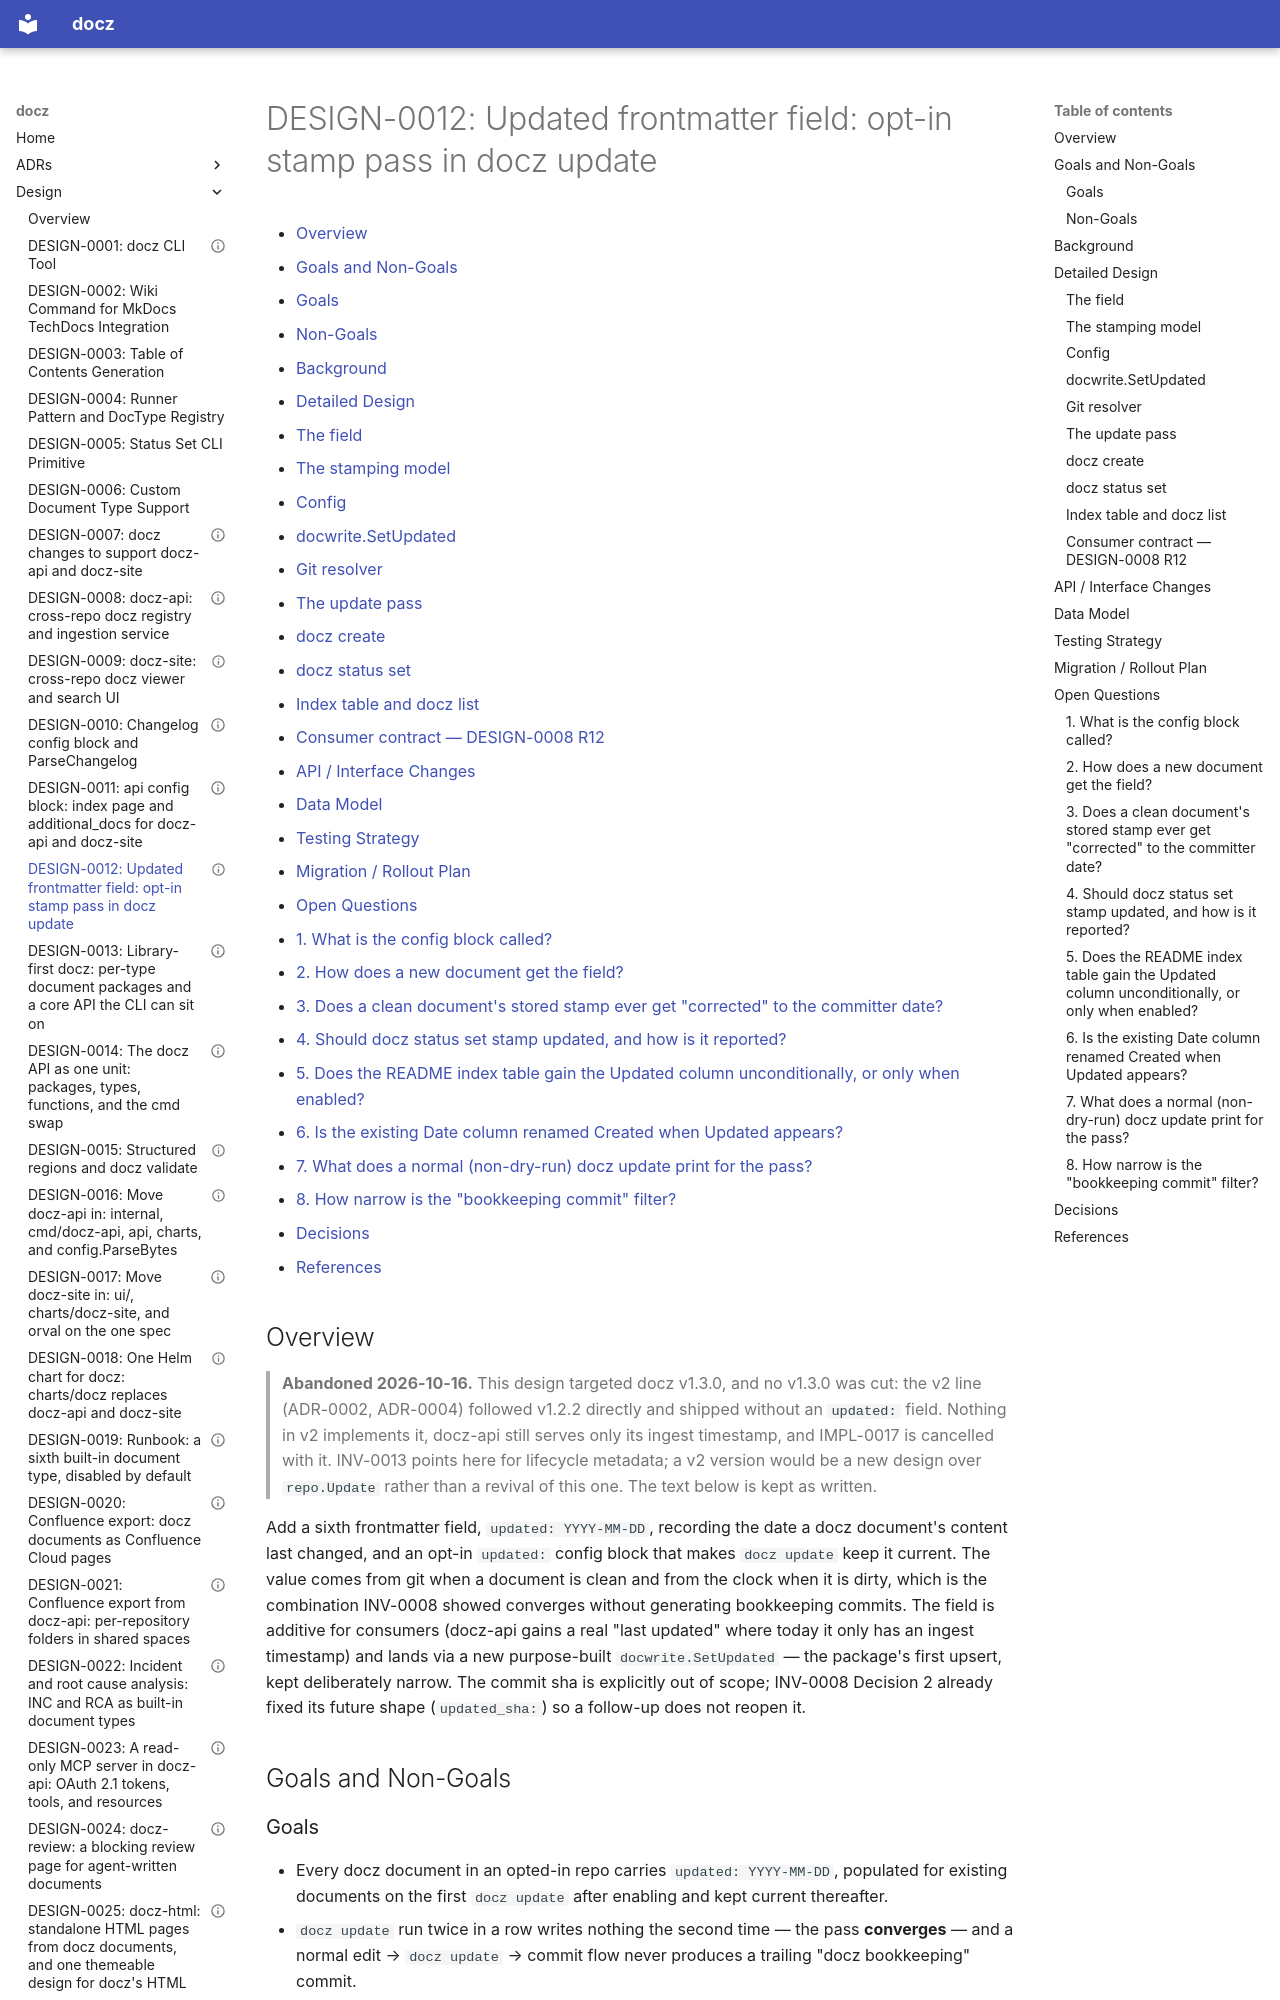

repository: donaldgifford/docz · page: design/0012-updated-frontmatter-field-opt-in-stamp-pass-in-docz-update/index.html · generator: mkdocs

---
id: DESIGN-0012
title: "Updated frontmatter field: opt-in stamp pass in docz update"
status: Abandoned
author: Donald Gifford
created: 2026-09-12
---

<!-- markdownlint-disable-file MD025 MD041 -->

# DESIGN-0012: Updated frontmatter field: opt-in stamp pass in docz update

<!--toc:start-->
<!-- markdownlint-capture -->
<!-- markdownlint-disable MD013 -->
- [Overview](#overview)
- [Goals and Non-Goals](#goals-and-non-goals)
  - [Goals](#goals)
  - [Non-Goals](#non-goals)
- [Background](#background)
- [Detailed Design](#detailed-design)
  - [The field](#the-field)
  - [The stamping model](#the-stamping-model)
  - [Config](#config)
  - [docwrite.SetUpdated](#docwritesetupdated)
  - [Git resolver](#git-resolver)
  - [The update pass](#the-update-pass)
  - [docz create](#docz-create)
  - [docz status set](#docz-status-set)
  - [Index table and docz list](#index-table-and-docz-list)
  - [Consumer contract — DESIGN-0008 R12](#consumer-contract--design-0008-r12)
- [API / Interface Changes](#api--interface-changes)
- [Data Model](#data-model)
- [Testing Strategy](#testing-strategy)
- [Migration / Rollout Plan](#migration--rollout-plan)
- [Open Questions](#open-questions)
  - [1. What is the config block called?](#1-what-is-the-config-block-called)
  - [2. How does a new document get the field?](#2-how-does-a-new-document-get-the-field)
  - [3. Does a clean document's stored stamp ever get "corrected" to the committer date?](#3-does-a-clean-documents-stored-stamp-ever-get-corrected-to-the-committer-date)
  - [4. Should docz status set stamp updated, and how is it reported?](#4-should-docz-status-set-stamp-updated-and-how-is-it-reported)
  - [5. Does the README index table gain the Updated column unconditionally, or only when enabled?](#5-does-the-readme-index-table-gain-the-updated-column-unconditionally-or-only-when-enabled)
  - [6. Is the existing Date column renamed Created when Updated appears?](#6-is-the-existing-date-column-renamed-created-when-updated-appears)
  - [7. What does a normal (non-dry-run) docz update print for the pass?](#7-what-does-a-normal-non-dry-run-docz-update-print-for-the-pass)
  - [8. How narrow is the "bookkeeping commit" filter?](#8-how-narrow-is-the-bookkeeping-commit-filter)
- [Decisions](#decisions)
- [References](#references)
<!-- markdownlint-restore -->
<!--toc:end-->

<!--docz:overview:start-->
## Overview

> **Abandoned 2026-10-16.** This design targeted docz v1.3.0, and no
> v1.3.0 was cut: the v2 line (ADR-0002, ADR-0004) followed v1.2.2
> directly and shipped without an `updated:` field. Nothing in v2
> implements it, docz-api still serves only its ingest timestamp, and
> IMPL-0017 is cancelled with it. INV-0013 points here for lifecycle
> metadata; a v2 version would be a new design over `repo.Update` rather
> than a revival of this one. The text below is kept as written.

Add a sixth frontmatter field, `updated: YYYY-MM-DD`, recording the date a
docz document's content last changed, and an opt-in `updated:` config block
that makes `docz update` keep it current. The value comes from git when a
document is clean and from the clock when it is dirty, which is the
combination INV-0008 showed converges without generating bookkeeping commits.
The field is additive for consumers (docz-api gains a real "last updated"
where today it only has an ingest timestamp) and lands via a new
purpose-built `docwrite.SetUpdated` — the package's first upsert, kept
deliberately narrow. The commit sha is explicitly out of scope; INV-0008
Decision 2 already fixed its future shape (`updated_sha:`) so a follow-up
does not reopen it.
<!--docz:overview:end-->

## Goals and Non-Goals

<!--docz:goals:start-->
